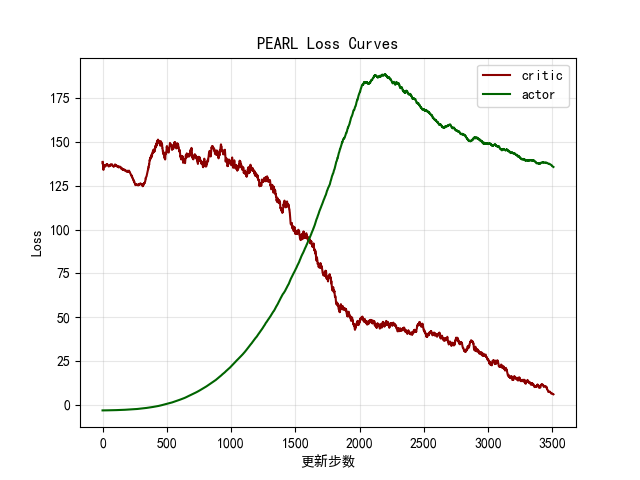

Values plotted in this chart, from the file beside it:
critic, actor
138.6, -3.201
137.1, -3.203
136.2, -3.187
141.2, -3.2
131, -3.172
132.3, -3.173
125.3, -3.183
130.6, -3.182
149.7, -3.17
135.6, -3.195
137.3, -3.182
132.7, -3.174
141.2, -3.164
143.1, -3.152
130.2, -3.145
137.9, -3.15
140, -3.177
141.1, -3.168
121.2, -3.155
141.4, -3.178
136, -3.156
134.3, -3.162
135.2, -3.167
136.4, -3.151
144.4, -3.146
144.6, -3.15
141.4, -3.136
134.8, -3.143
136, -3.162
133.4, -3.131
142.3, -3.127
144.5, -3.137
134.3, -3.147
148.1, -3.144
133, -3.144
135.2, -3.152
141.8, -3.12
136.9, -3.13
132.7, -3.118
130.5, -3.143
131.2, -3.133
126.9, -3.097
135.6, -3.098
136.8, -3.115
129.2, -3.111
132.8, -3.128
126.8, -3.128
133, -3.123
130.3, -3.126
138.9, -3.116
139.2, -3.117
147.1, -3.119
137.9, -3.091
139.8, -3.097
138, -3.117
130.5, -3.084
140.5, -3.093
130.1, -3.104
140.5, -3.088
139.2, -3.073
... 3,450 more rows
